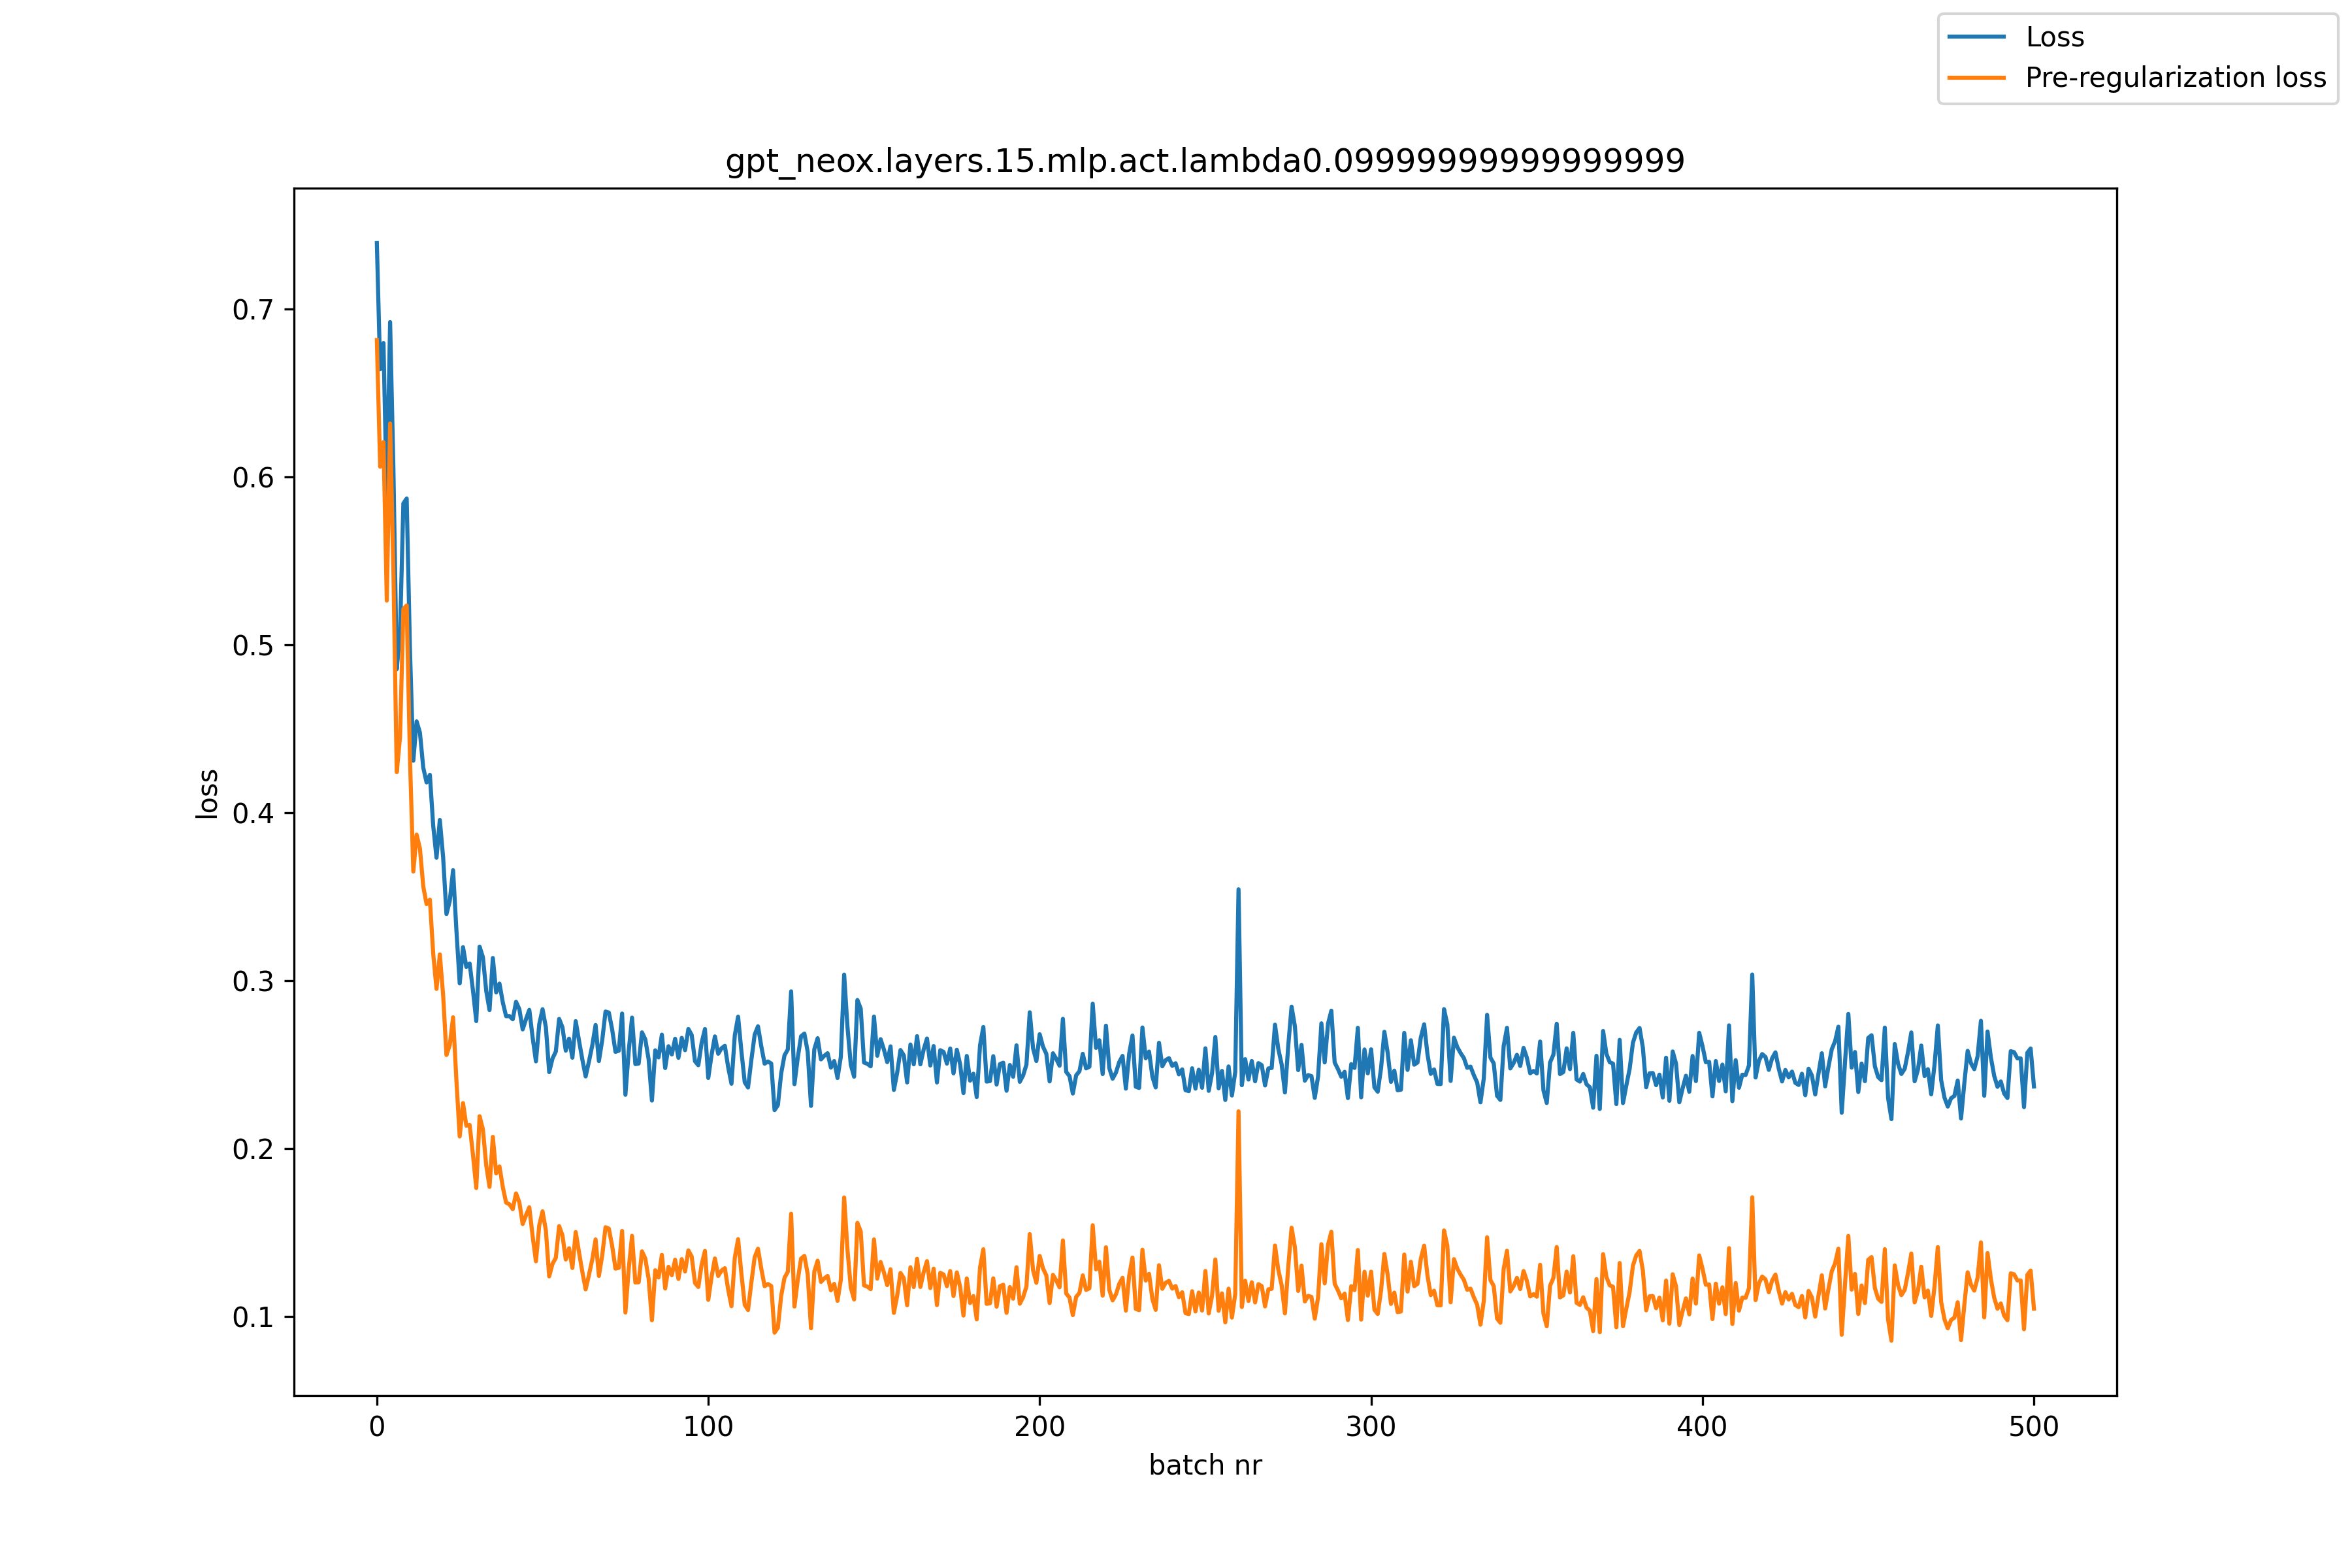

The table this chart was drawn from, first rows:
, loss, pre_reg_loss
0, 0.7392, 0.6815
1, 0.6641, 0.6061
2, 0.6797, 0.6207
3, 0.5859, 0.5264
4, 0.6922, 0.6318
5, 0.6043, 0.5434
6, 0.4855, 0.4242
7, 0.5073, 0.4452
8, 0.5842, 0.5213
9, 0.5872, 0.5235
10, 0.4966, 0.4319
11, 0.431, 0.3651
12, 0.4545, 0.3871
13, 0.4477, 0.3787
14, 0.4269, 0.3563
15, 0.4181, 0.3457
16, 0.4226, 0.3483
17, 0.3924, 0.3162
18, 0.3733, 0.2952
19, 0.3958, 0.3157
20, 0.3735, 0.2915
21, 0.3397, 0.2558
22, 0.3476, 0.2618
23, 0.3659, 0.2783
24, 0.3302, 0.2409
25, 0.2985, 0.2073
26, 0.32, 0.2272
27, 0.3083, 0.2138
28, 0.3103, 0.2142
29, 0.2942, 0.1965
30, 0.276, 0.1767
31, 0.3204, 0.2194
32, 0.3141, 0.2116
33, 0.2941, 0.1902
34, 0.2826, 0.1773
35, 0.3136, 0.2071
36, 0.2931, 0.1854
37, 0.2984, 0.1895
38, 0.2872, 0.1772
39, 0.2789, 0.168
40, 0.279, 0.167
41, 0.2771, 0.1641
42, 0.2875, 0.1735
43, 0.2831, 0.1681
44, 0.2711, 0.1552
45, 0.2772, 0.1604
46, 0.2827, 0.1652
47, 0.2663, 0.148
48, 0.2521, 0.133
49, 0.2742, 0.1545
50, 0.2831, 0.1628
51, 0.2724, 0.1514
52, 0.2457, 0.124
53, 0.2538, 0.1315
54, 0.2579, 0.1351
55, 0.2773, 0.154
56, 0.2724, 0.1485
57, 0.2584, 0.1341
58, 0.2656, 0.1408
59, 0.2542, 0.129
... 441 more rows
